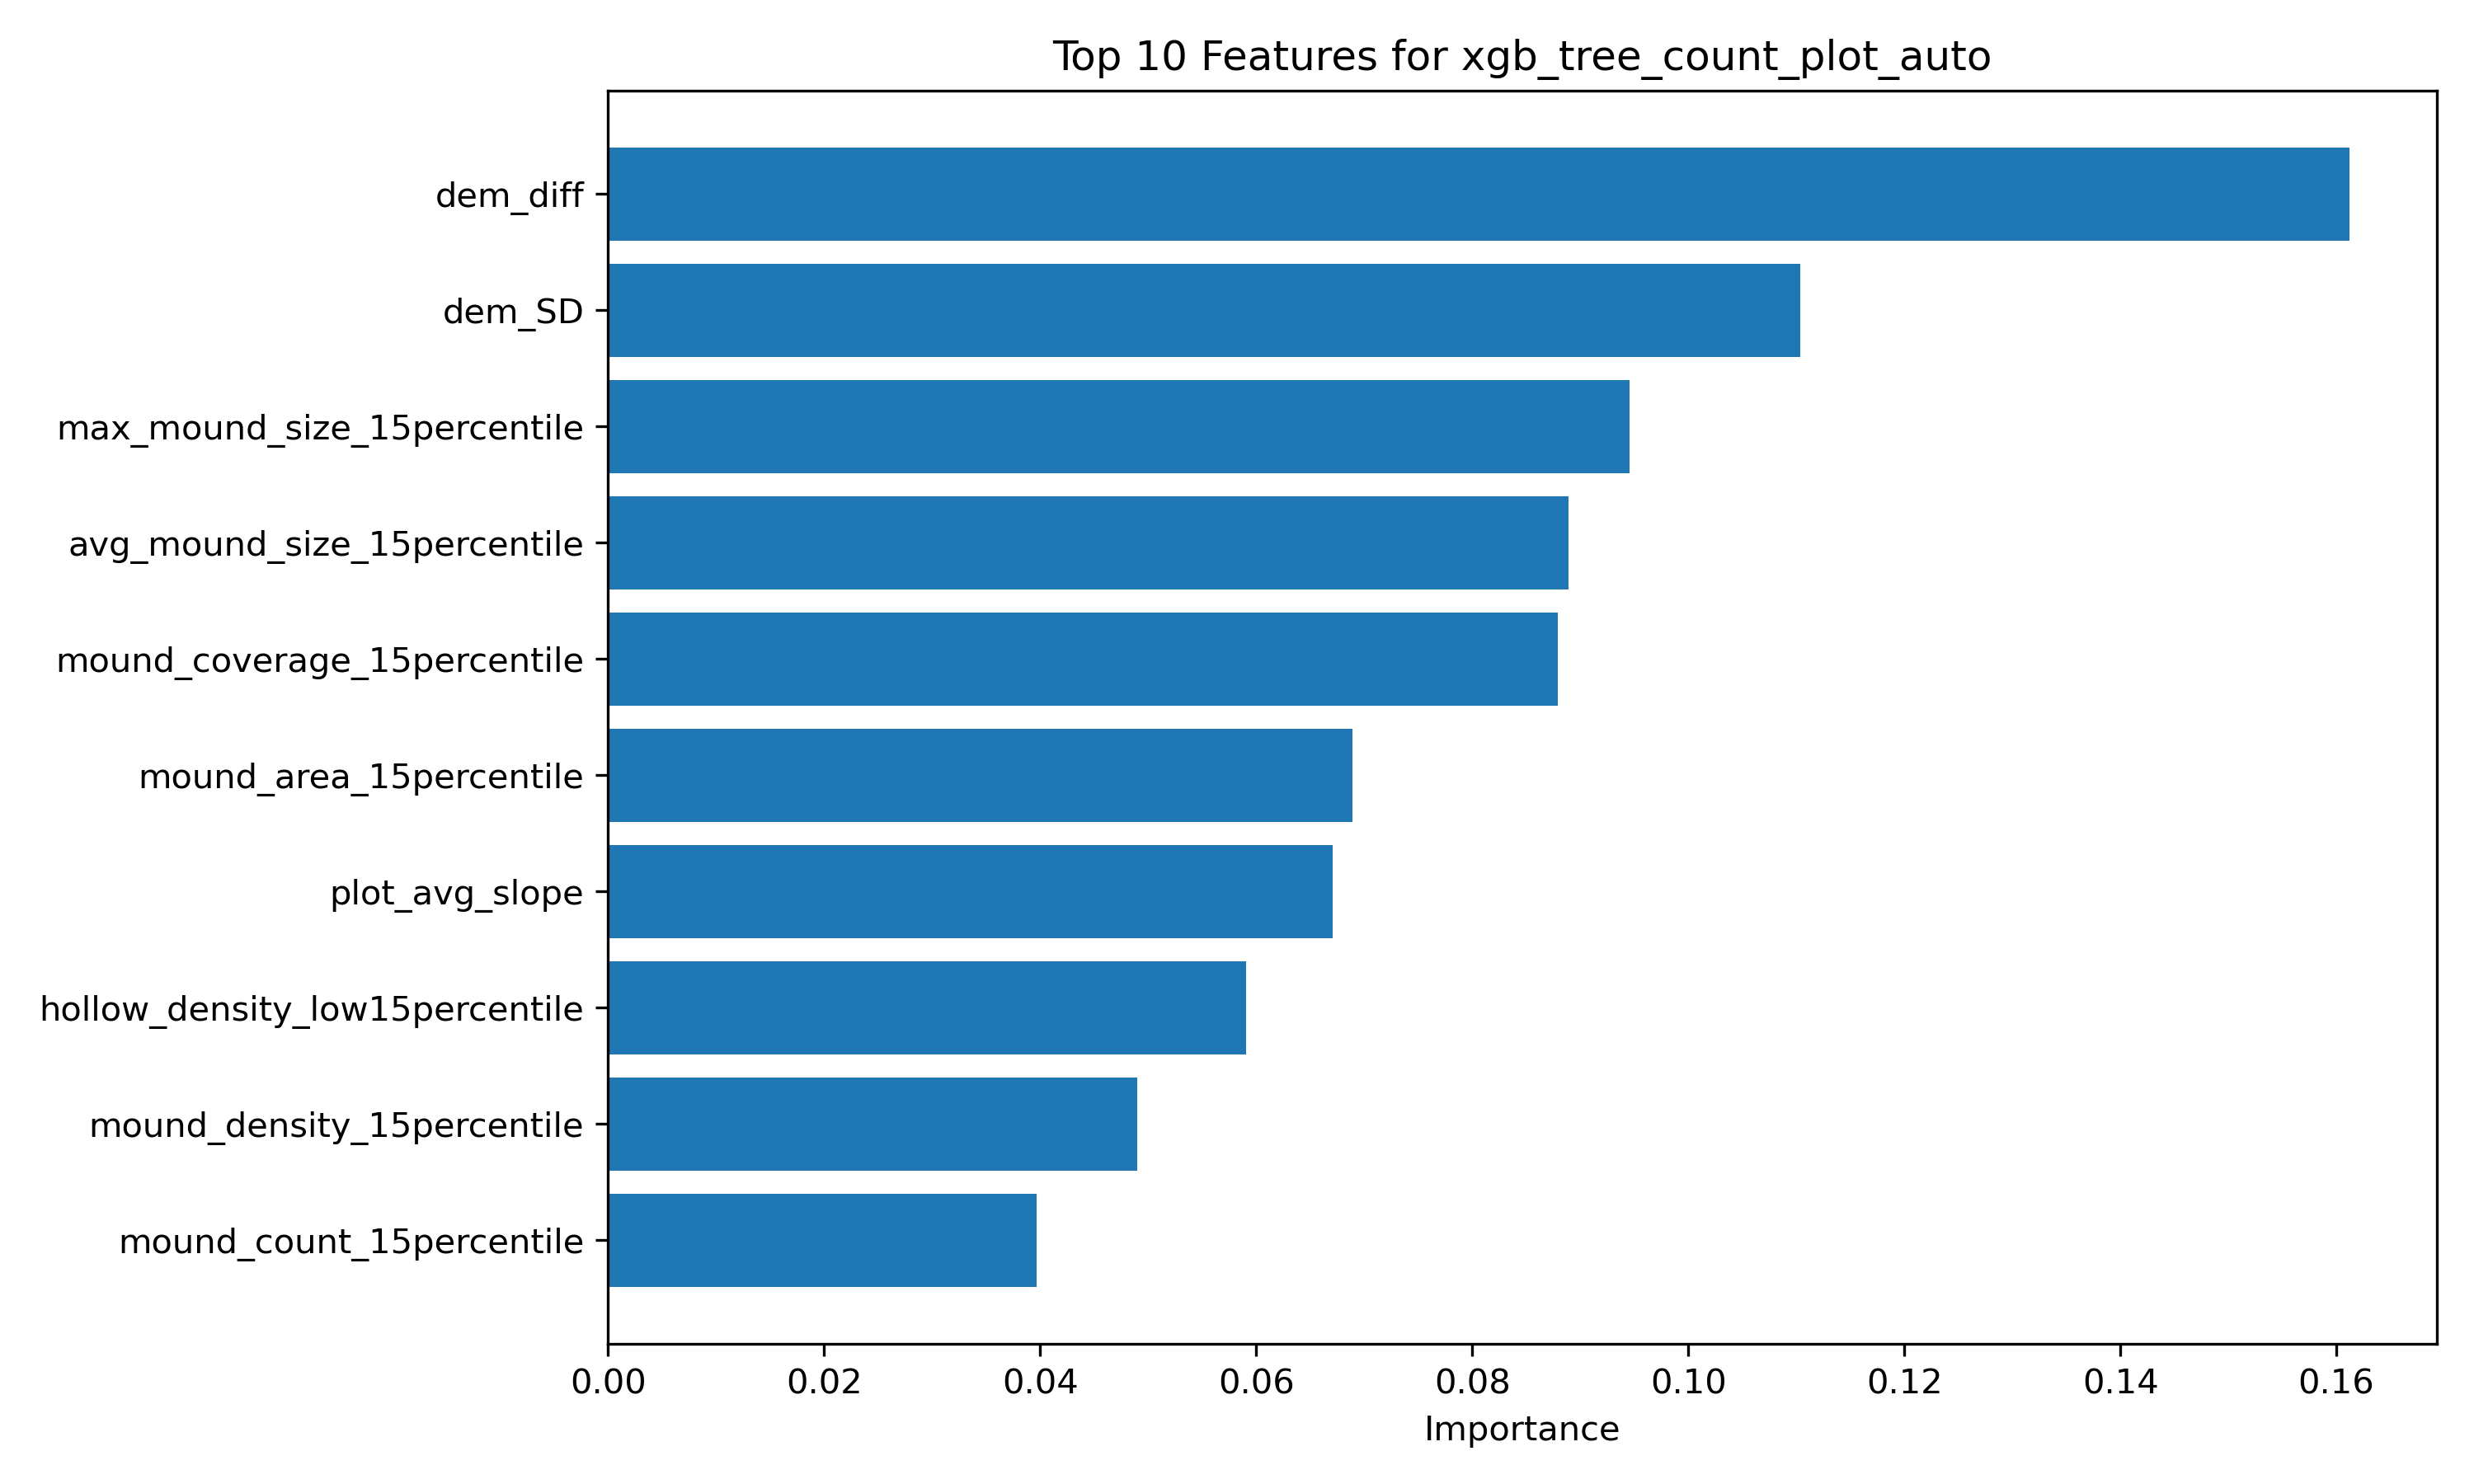

Data behind this chart, as committed beside it:
feature, importance
dem_diff, 0.1612
dem_SD, 0.1103
max_mound_size_15percentile, 0.09453
avg_mound_size_15percentile, 0.08889
mound_coverage_15percentile, 0.08789
mound_area_15percentile, 0.06892
plot_avg_slope, 0.06707
hollow_density_low15percentile, 0.05904
mound_density_15percentile, 0.04899
mound_count_15percentile, 0.03969
